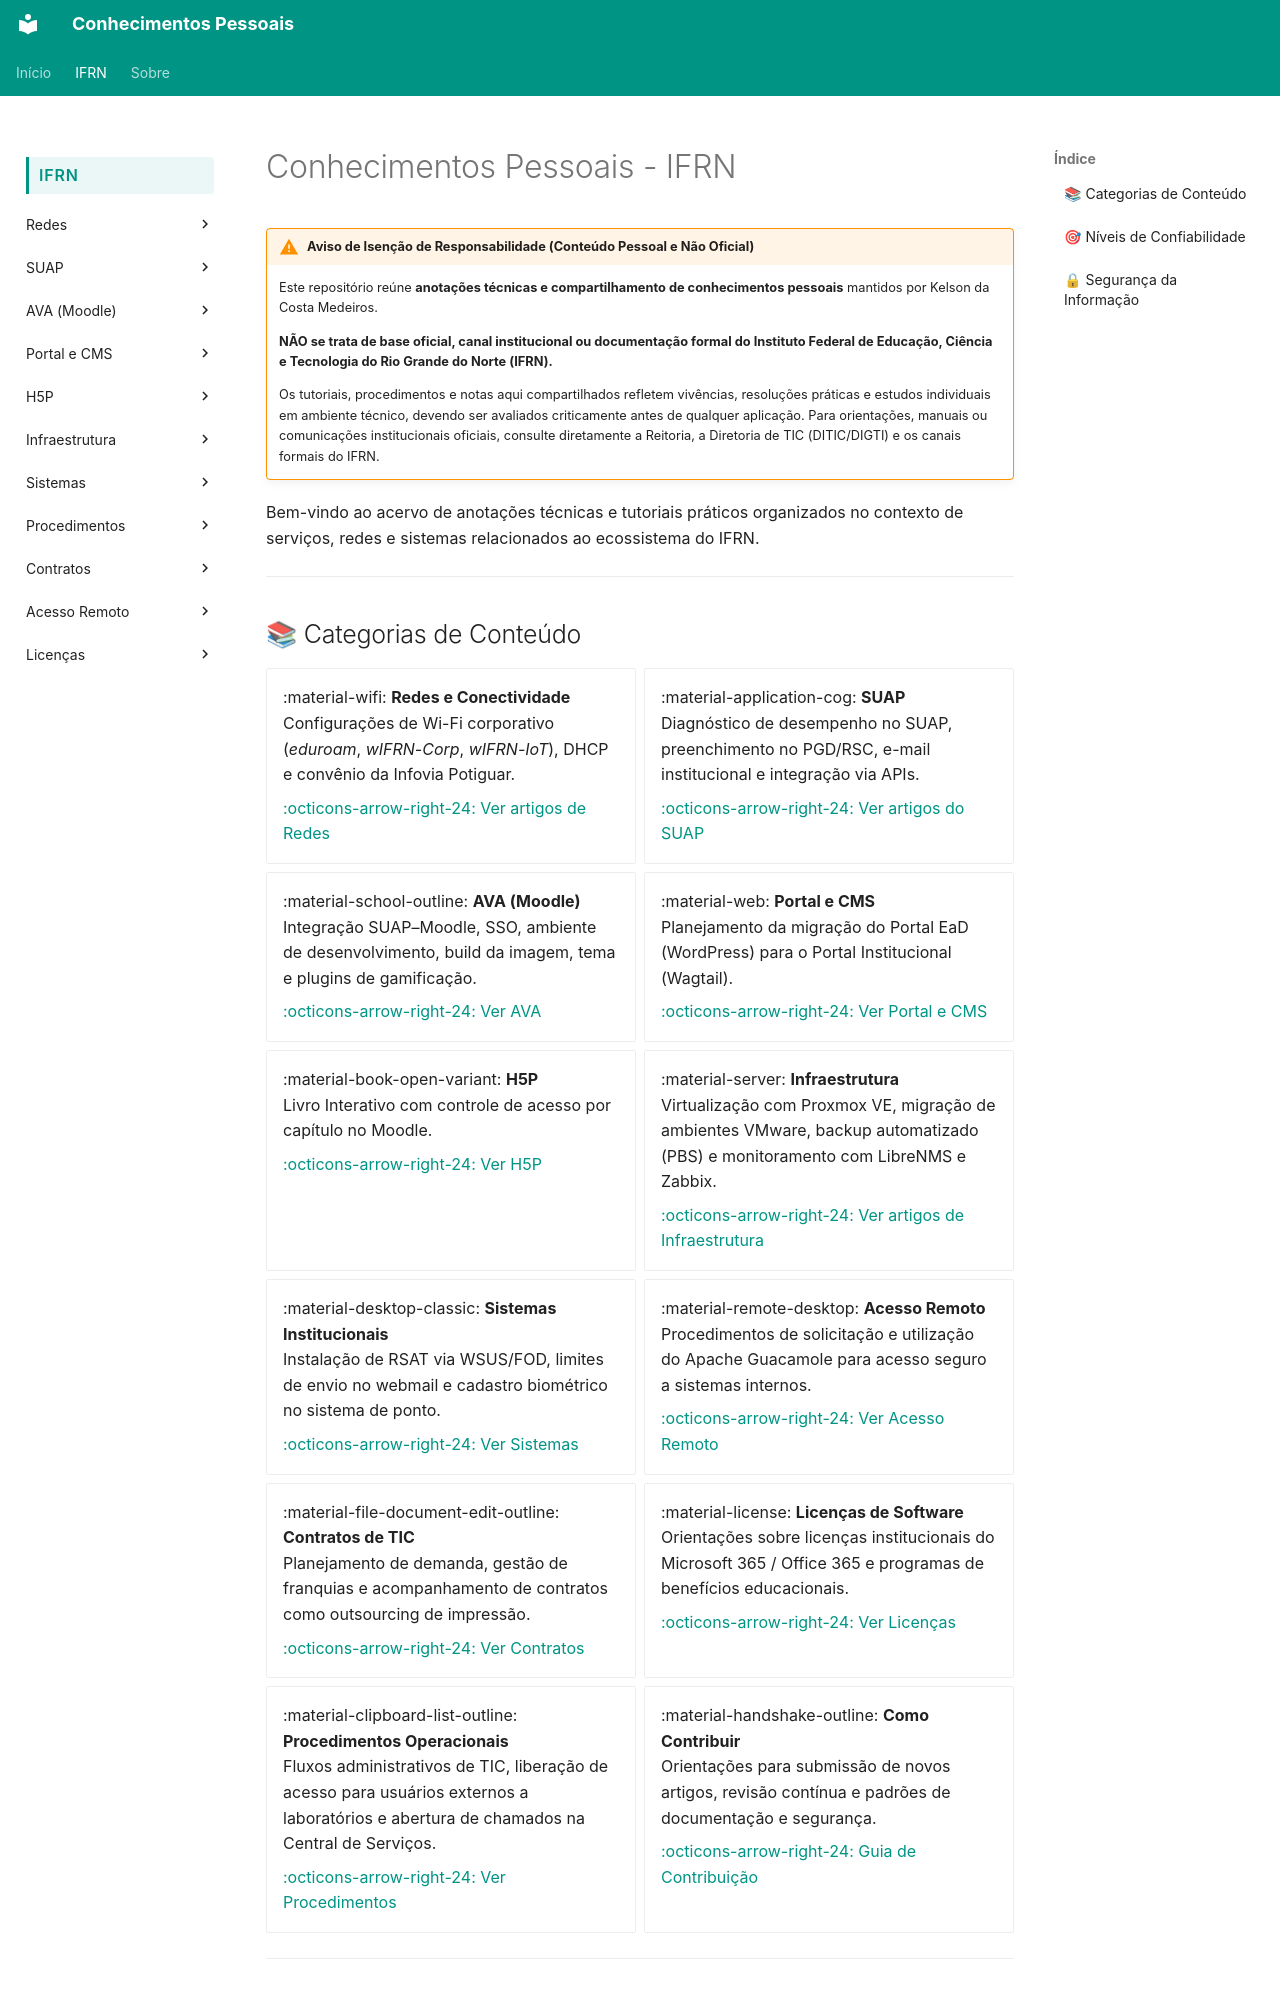

repository: kelsoncm/base-conhecimento-ifrn · page: ifrn/index.html · generator: mkdocs

# Conhecimentos Pessoais - IFRN

!!! warning "Aviso de Isenção de Responsabilidade (Conteúdo Pessoal e Não Oficial)"
    Este repositório reúne **anotações técnicas e compartilhamento de conhecimentos pessoais** mantidos por Kelson da Costa Medeiros.
    
    **NÃO se trata de base oficial, canal institucional ou documentação formal do Instituto Federal de Educação, Ciência e Tecnologia do Rio Grande do Norte (IFRN).**
    
    Os tutoriais, procedimentos e notas aqui compartilhados refletem vivências, resoluções práticas e estudos individuais em ambiente técnico, devendo ser avaliados criticamente antes de qualquer aplicação. Para orientações, manuais ou comunicações institucionais oficiais, consulte diretamente a Reitoria, a Diretoria de TIC (DITIC/DIGTI) e os canais formais do IFRN.

Bem-vindo ao acervo de anotações técnicas e tutoriais práticos organizados no contexto de serviços, redes e sistemas relacionados ao ecossistema do IFRN.

---
